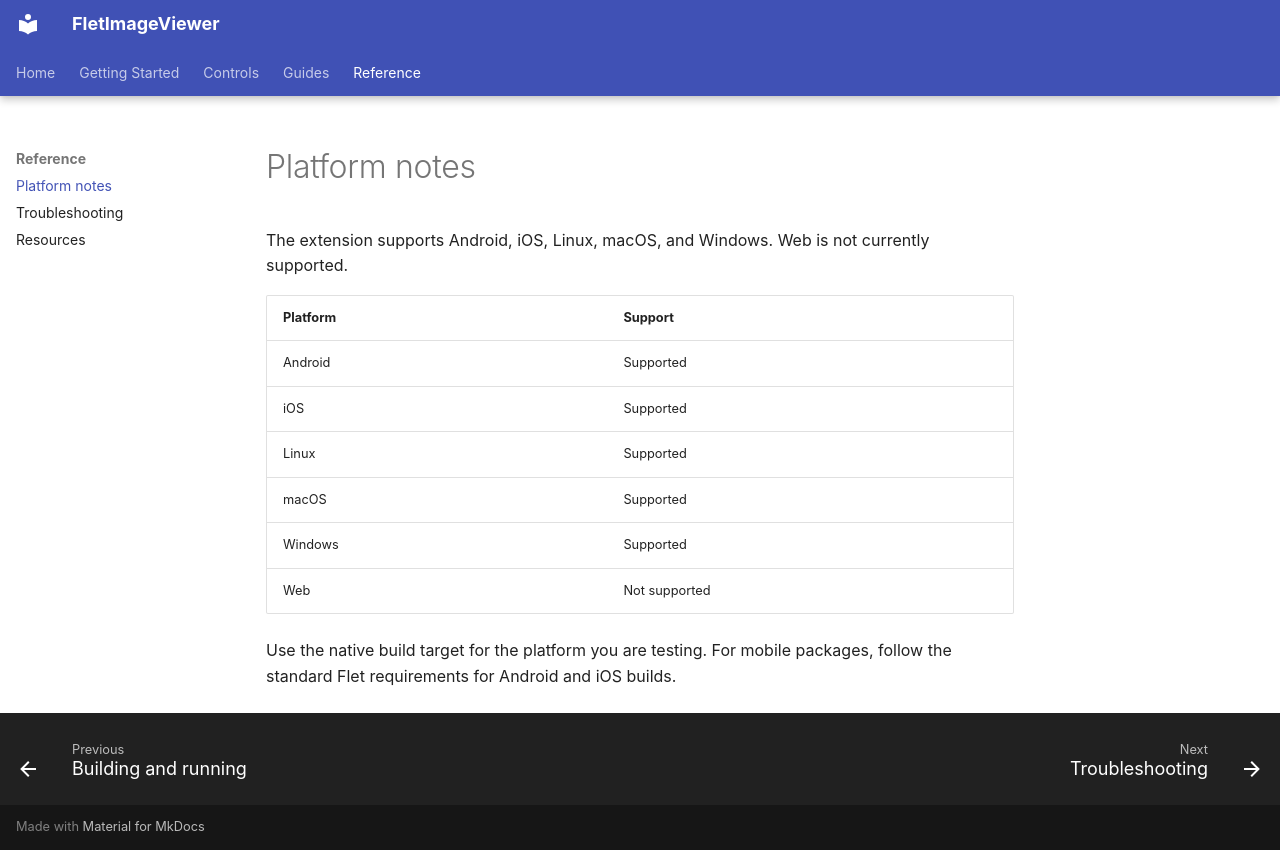

repository: zaim-tech/flet-image-viewer · page: reference/platform-notes/index.html · generator: mkdocs

# Platform notes

The extension supports Android, iOS, Linux, macOS, and Windows. Web is not
currently supported.

| Platform | Support |
| --- | --- |
| Android | Supported |
| iOS | Supported |
| Linux | Supported |
| macOS | Supported |
| Windows | Supported |
| Web | Not supported |

Use the native build target for the platform you are testing. For mobile
packages, follow the standard Flet requirements for Android and iOS builds.
